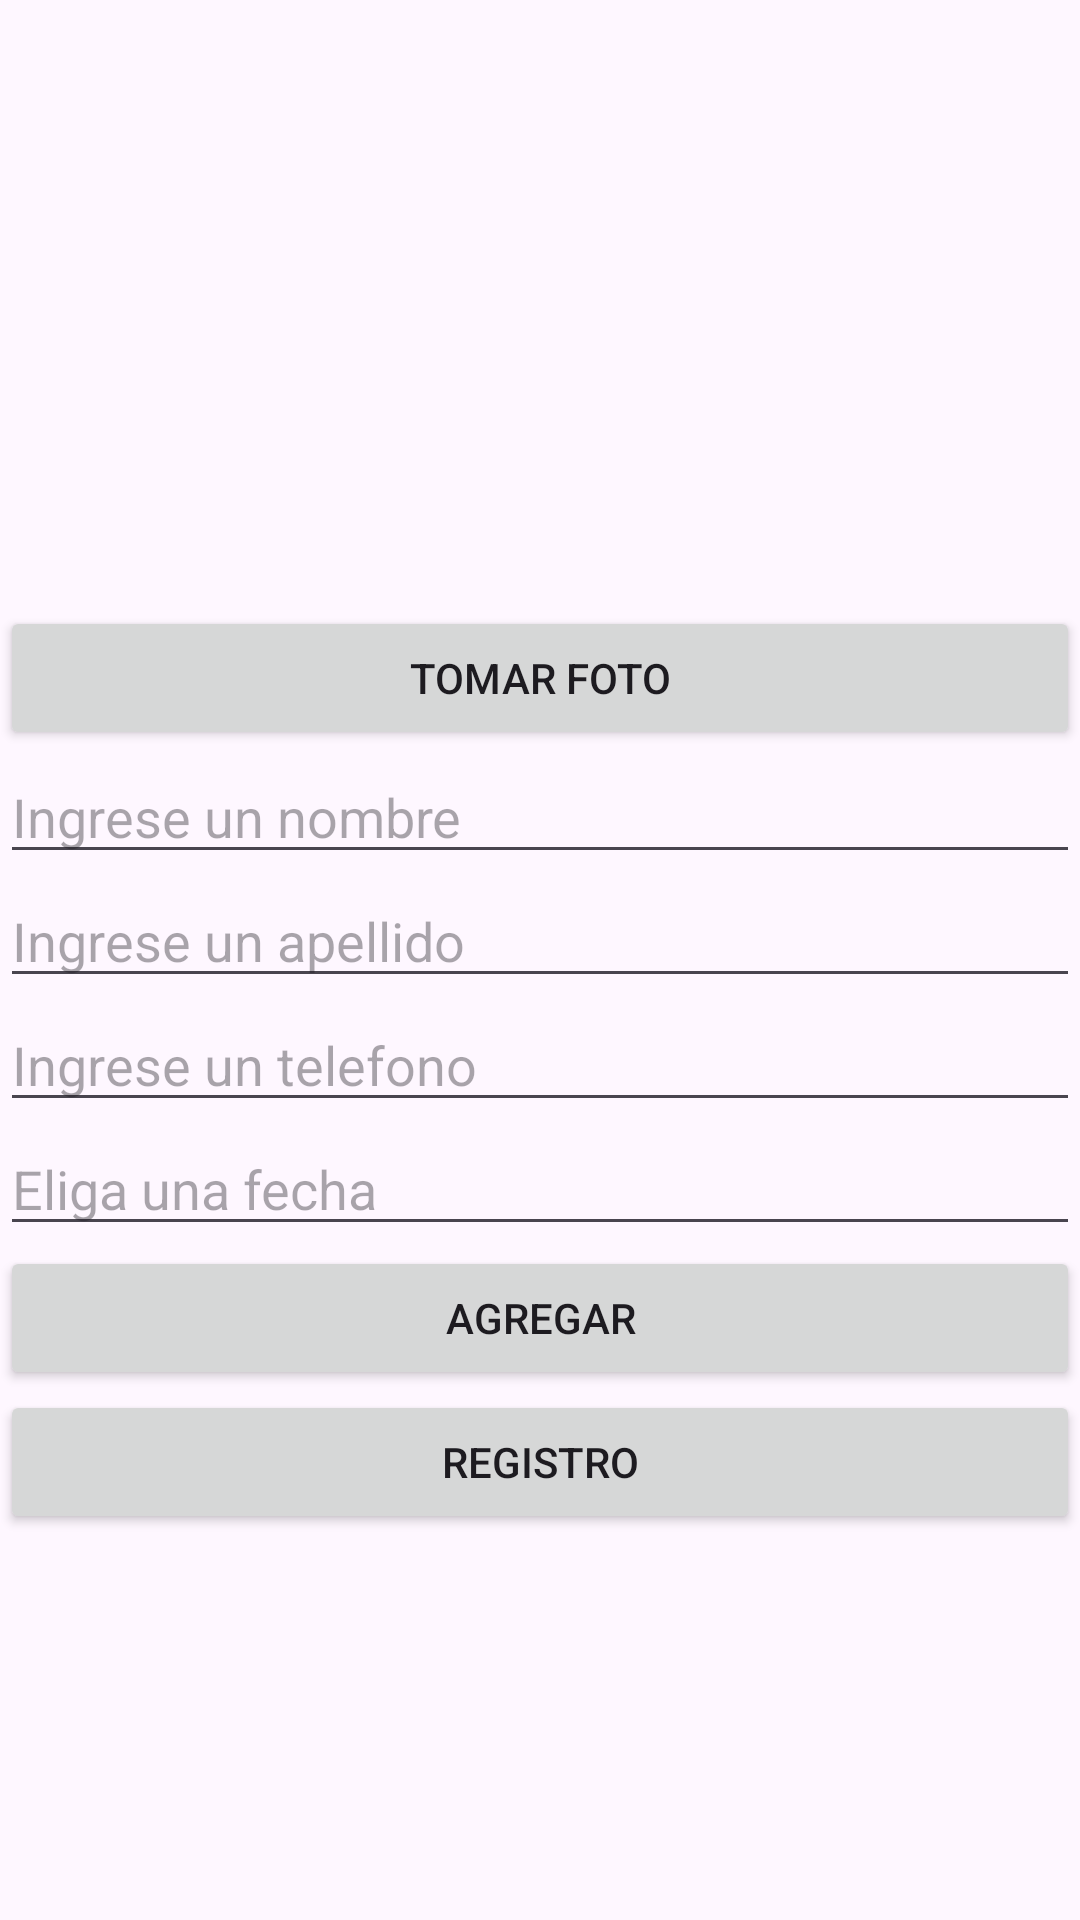

The Android layout XML behind this screen, and the referenced resources:
<!-- AndroidManifest.xml: application theme Theme.PM01RestApi24 -->
<!-- res/layout/activity_create.xml -->
<?xml version="1.0" encoding="utf-8"?>
<LinearLayout xmlns:android="http://schemas.android.com/apk/res/android"
    xmlns:app="http://schemas.android.com/apk/res-auto"
    xmlns:tools="http://schemas.android.com/tools"
    android:layout_width="match_parent"
    android:layout_height="match_parent"
    android:orientation="vertical"
    tools:context=".ActivityCreate">

    <ImageView
        android:id="@+id/imageView"
        android:layout_width="match_parent"
        android:layout_height="202dp"
        tools:srcCompat="@tools:sample/avatars" />

    <Button
        android:id="@+id/btntakefoto"
        android:layout_width="match_parent"
        android:layout_height="wrap_content"
        android:text="Tomar Foto" />

    <EditText
        android:id="@+id/nombres"
        android:layout_width="match_parent"
        android:layout_height="wrap_content"
        android:ems="10"
        android:hint="Ingrese un nombre"
        android:inputType="text" />

    <EditText
        android:id="@+id/apellidos"
        android:layout_width="match_parent"
        android:layout_height="wrap_content"
        android:ems="10"
        android:hint="Ingrese un apellido"
        android:inputType="text" />


    <EditText
        android:id="@+id/telefono"
        android:layout_width="match_parent"
        android:layout_height="wrap_content"
        android:ems="10"
        android:hint="Ingrese un telefono"
        android:inputType="text" />


    <EditText
        android:id="@+id/fecha"
        android:layout_width="match_parent"
        android:layout_height="wrap_content"
        android:ems="10"
        android:hint="Eliga una fecha"
        android:inputType="date" />

    <Button
        android:id="@+id/btncreate"
        android:layout_width="match_parent"
        android:layout_height="wrap_content"
        android:text="Agregar" />

    <Button
        android:id="@+id/btnRegistro"
        android:layout_width="match_parent"
        android:layout_height="wrap_content"
        android:text="Registro" />

</LinearLayout>
<!-- resources referenced by this layout -->
<resources>
  <style name="Theme.PM01RestApi24" parent="Base.Theme.PM01RestApi24" />
  <style name="Base.Theme.PM01RestApi24" parent="Theme.Material3.DayNight.NoActionBar">
          
          
      </style>
</resources>
